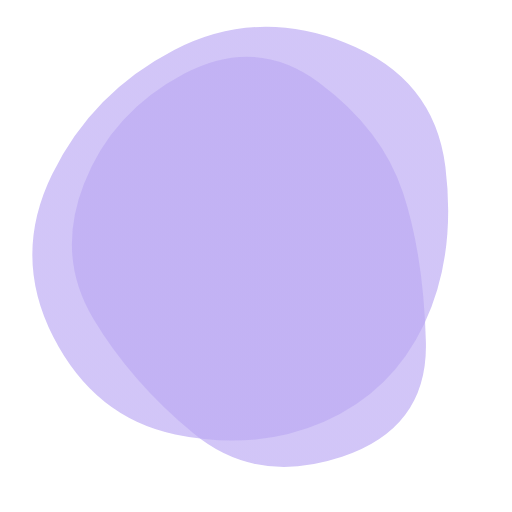
t = 0.00 s
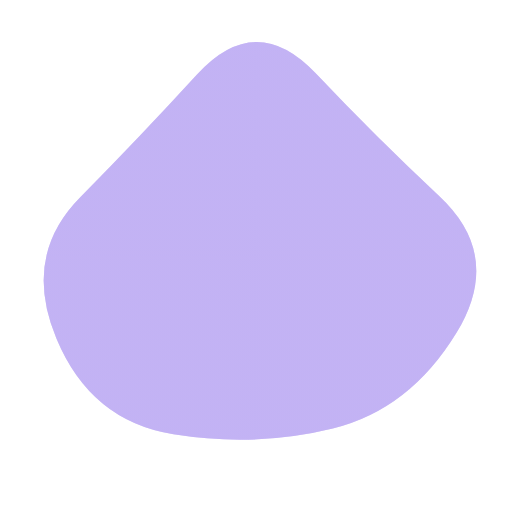
t = 1.79 s
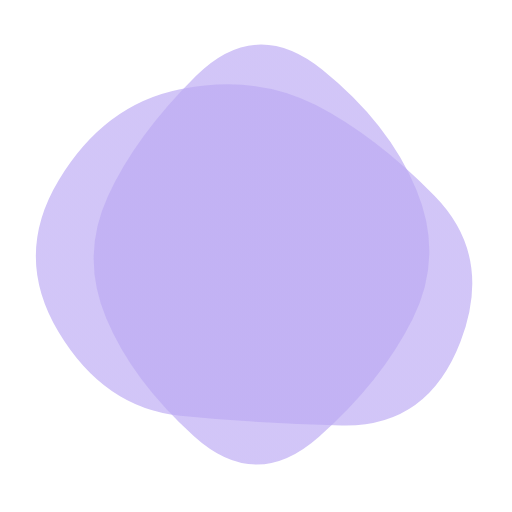
t = 3.13 s
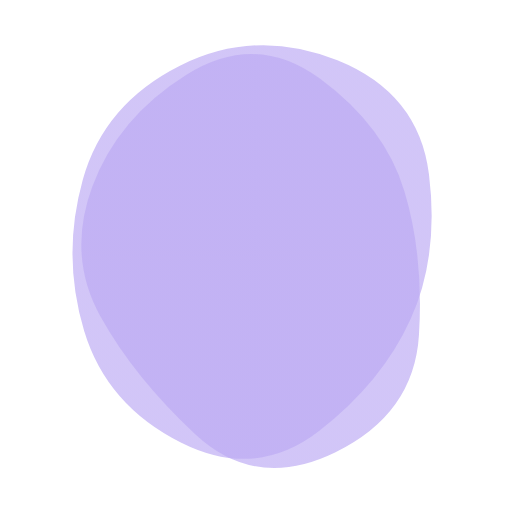
t = 4.92 s
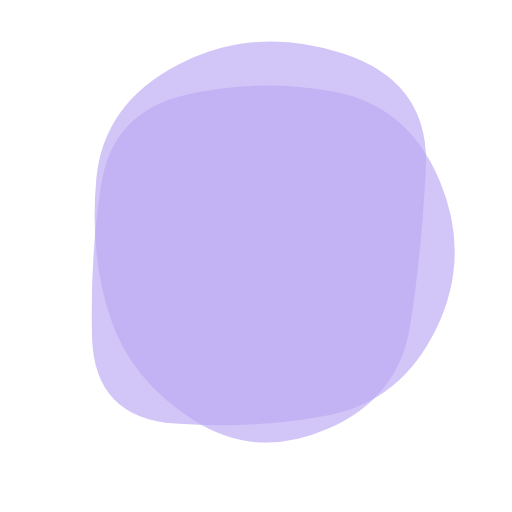
t = 6.71 s
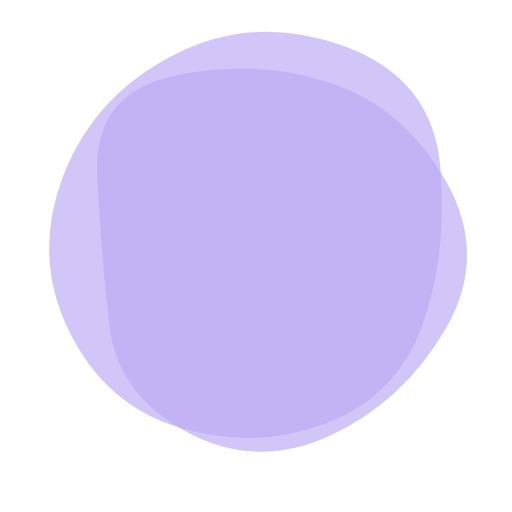
t = 8.50 s

The animated SVG that drew these frames (rendered in a browser with its animation timeline set to each time). Animation: 2 SMIL elements (animate=2); frames cover the first 8.50 s, repeats indefinitely.

<svg version="1.1" xmlns="http://www.w3.org/2000/svg" viewBox="0 0 500 500" width="100%" id="blobSvg" filter="blur(0px)" style="opacity: 1;" transform="rotate(-180)">
                        <defs>
                        <linearGradient id="gradient" x1="0%" y1="0%" x2="0%" y2="100%">
                            <stop offset="0%" style="stop-color: rgb(188, 170, 243);"></stop>
                            <stop offset="100%" style="stop-color: rgb(188, 170, 243);"></stop>
                        </linearGradient>
                        </defs>
                        
                    <path id="blob" fill="url(#gradient)" style="opacity: 0.68;"><animate attributeName="d" dur="17.9s" repeatCount="indefinite" values="M449.05134,329.9003Q409.80059,409.80059,329.9003,451.15995Q250,492.5193,162.89881,458.36084Q75.79762,424.20238,65.04837,337.10119Q54.29911,250,85.74629,183.59673Q117.19347,117.19347,183.59673,88.1905Q250,59.18753,328.8549,75.73886Q407.7098,92.2902,448.00594,171.1451Q488.30208,250,449.05134,329.9003Z;M421.63508,307.39005Q364.7801,364.7801,307.39005,427.43403Q250,490.08796,191.6822,428.36178Q133.3644,366.6356,70.9089,308.3178Q8.4534,250,54.21728,174.99058Q99.98115,99.98115,174.99058,81.49686Q250,63.01257,330.66021,75.84607Q411.32042,88.67958,444.90524,169.33979Q478.49006,250,421.63508,307.39005Z;M385.47259,309.13613Q368.27225,368.27225,309.13613,425.14983Q250,482.02741,183.02911,432.9846Q116.05821,383.94179,100.85787,316.97089Q85.65753,250,111.11302,193.28426Q136.56852,136.56852,193.28426,70.4846Q250,4.40068,303.89298,73.30736Q357.78596,142.21404,380.22944,196.10702Q402.67293,250,385.47259,309.13613Z;M418.08664,320.33435Q390.6687,390.6687,320.33435,427.91946Q250,465.17023,188.27506,419.31005Q126.55013,373.44987,106.38448,311.72494Q86.21883,250,84.09726,165.98785Q81.9757,81.9757,165.98785,53.98938Q250,26.00305,311.1687,76.83282Q372.3374,127.6626,408.92099,188.8313Q445.50458,250,418.08664,320.33435Z;M395.5,320Q390,390,320,400Q250,410,172,408Q94,406,59,328Q24,250,70.5,183.5Q117,117,183.5,108Q250,99,335,89.5Q420,80,410.5,165Q401,250,395.5,320Z;M408.24461,332.63257Q415.26513,415.26513,332.63257,434.71568Q250,454.16622,179.33614,422.74697Q108.67228,391.32772,65.87585,320.66386Q23.07942,250,63.27221,176.73251Q103.46501,103.46501,176.73251,63.02288Q250,22.58075,311.86507,74.4253Q373.73015,126.26985,387.47712,188.13493Q401.22409,250,408.24461,332.63257Z;M423.42552,332.41134Q414.82268,414.82268,332.41134,424.30554Q250,433.78841,170.96572,420.92848Q91.93144,408.06856,46.07152,329.03428Q0.21159,250,66.88003,191.77423Q133.54846,133.54846,191.77423,102.82861Q250,72.10876,305.00592,106.04846Q360.01185,139.98815,396.0201,194.99408Q432.02836,250,423.42552,332.41134Z;M409.06419,322.5266Q395.0532,395.0532,322.5266,445.11739Q250,495.18159,163.51944,459.07135Q77.03888,422.96112,82.39949,336.48056Q87.7601,250,115.64271,196.76266Q143.52532,143.52532,196.76266,76.83657Q250,10.14783,323.24578,56.82813Q396.49156,103.50844,409.78338,176.75422Q423.07519,250,409.06419,322.5266Z;M446.86448,329.36764Q408.73529,408.73529,329.36764,419.76576Q250,430.79624,166.60504,423.79308Q83.21008,416.78992,69.36975,333.39496Q55.52942,250,96.13341,193.3687Q136.7374,136.7374,193.3687,119.10083Q250,101.46426,313.50105,112.23108Q377.00211,122.99789,430.99789,186.49895Q484.99368,250,446.86448,329.36764Z;M449.66467,329.57458Q409.14917,409.14917,329.57458,407.97733Q250,406.80549,191.3735,387.02924Q132.74701,367.25299,77.06026,308.6265Q21.3735,250,49.05191,163.36516Q76.73032,76.73032,163.36516,85.537Q250,94.34367,322.00775,100.16408Q394.01551,105.98449,442.09784,177.99225Q490.18018,250,449.66467,329.57458Z;M449.05134,329.9003Q409.80059,409.80059,329.9003,451.15995Q250,492.5193,162.89881,458.36084Q75.79762,424.20238,65.04837,337.10119Q54.29911,250,85.74629,183.59673Q117.19347,117.19347,183.59673,88.1905Q250,59.18753,328.8549,75.73886Q407.7098,92.2902,448.00594,171.1451Q488.30208,250,449.05134,329.9003Z"></animate></path><path id="blob" fill="url(#gradient)" style="opacity: 0.68;"><animate attributeName="d" dur="17.9s" repeatCount="indefinite" values="M418.08664,320.33435Q390.6687,390.6687,320.33435,427.91946Q250,465.17023,188.27506,419.31005Q126.55013,373.44987,106.38448,311.72494Q86.21883,250,84.09726,165.98785Q81.9757,81.9757,165.98785,53.98938Q250,26.00305,311.1687,76.83282Q372.3374,127.6626,408.92099,188.8313Q445.50458,250,418.08664,320.33435Z;M421.63508,307.39005Q364.7801,364.7801,307.39005,427.43403Q250,490.08796,191.6822,428.36178Q133.3644,366.6356,70.9089,308.3178Q8.4534,250,54.21728,174.99058Q99.98115,99.98115,174.99058,81.49686Q250,63.01257,330.66021,75.84607Q411.32042,88.67958,444.90524,169.33979Q478.49006,250,421.63508,307.39005Z;M449.66467,329.57458Q409.14917,409.14917,329.57458,407.97733Q250,406.80549,191.3735,387.02924Q132.74701,367.25299,77.06026,308.6265Q21.3735,250,49.05191,163.36516Q76.73032,76.73032,163.36516,85.537Q250,94.34367,322.00775,100.16408Q394.01551,105.98449,442.09784,177.99225Q490.18018,250,449.66467,329.57458Z;M409.06419,322.5266Q395.0532,395.0532,322.5266,445.11739Q250,495.18159,163.51944,459.07135Q77.03888,422.96112,82.39949,336.48056Q87.7601,250,115.64271,196.76266Q143.52532,143.52532,196.76266,76.83657Q250,10.14783,323.24578,56.82813Q396.49156,103.50844,409.78338,176.75422Q423.07519,250,409.06419,322.5266Z;M405.0078,325.44624Q400.89248,400.89248,325.44624,434.97549Q250,469.0585,165.42535,444.1039Q80.8507,419.1493,84.75627,334.57465Q88.66184,250,94.44262,175.1117Q100.2234,100.2234,175.1117,82.29749Q250,64.37159,306.73538,100.45042Q363.47075,136.52925,386.29693,193.26462Q409.12312,250,405.0078,325.44624Z;M449.05134,329.9003Q409.80059,409.80059,329.9003,451.15995Q250,492.5193,162.89881,458.36084Q75.79762,424.20238,65.04837,337.10119Q54.29911,250,85.74629,183.59673Q117.19347,117.19347,183.59673,88.1905Q250,59.18753,328.8549,75.73886Q407.7098,92.2902,448.00594,171.1451Q488.30208,250,449.05134,329.9003Z;M446.86448,329.36764Q408.73529,408.73529,329.36764,419.76576Q250,430.79624,166.60504,423.79308Q83.21008,416.78992,69.36975,333.39496Q55.52942,250,96.13341,193.3687Q136.7374,136.7374,193.3687,119.10083Q250,101.46426,313.50105,112.23108Q377.00211,122.99789,430.99789,186.49895Q484.99368,250,446.86448,329.36764Z;M408.24461,332.63257Q415.26513,415.26513,332.63257,434.71568Q250,454.16622,179.33614,422.74697Q108.67228,391.32772,65.87585,320.66386Q23.07942,250,63.27221,176.73251Q103.46501,103.46501,176.73251,63.02288Q250,22.58075,311.86507,74.4253Q373.73015,126.26985,387.47712,188.13493Q401.22409,250,408.24461,332.63257Z;M385.47259,309.13613Q368.27225,368.27225,309.13613,425.14983Q250,482.02741,183.02911,432.9846Q116.05821,383.94179,100.85787,316.97089Q85.65753,250,111.11302,193.28426Q136.56852,136.56852,193.28426,70.4846Q250,4.40068,303.89298,73.30736Q357.78596,142.21404,380.22944,196.10702Q402.67293,250,385.47259,309.13613Z;M423.42552,332.41134Q414.82268,414.82268,332.41134,424.30554Q250,433.78841,170.96572,420.92848Q91.93144,408.06856,46.07152,329.03428Q0.21159,250,66.88003,191.77423Q133.54846,133.54846,191.77423,102.82861Q250,72.10876,305.00592,106.04846Q360.01185,139.98815,396.0201,194.99408Q432.02836,250,423.42552,332.41134Z;M418.08664,320.33435Q390.6687,390.6687,320.33435,427.91946Q250,465.17023,188.27506,419.31005Q126.55013,373.44987,106.38448,311.72494Q86.21883,250,84.09726,165.98785Q81.9757,81.9757,165.98785,53.98938Q250,26.00305,311.1687,76.83282Q372.3374,127.6626,408.92099,188.8313Q445.50458,250,418.08664,320.33435Z"></animate></path></svg>